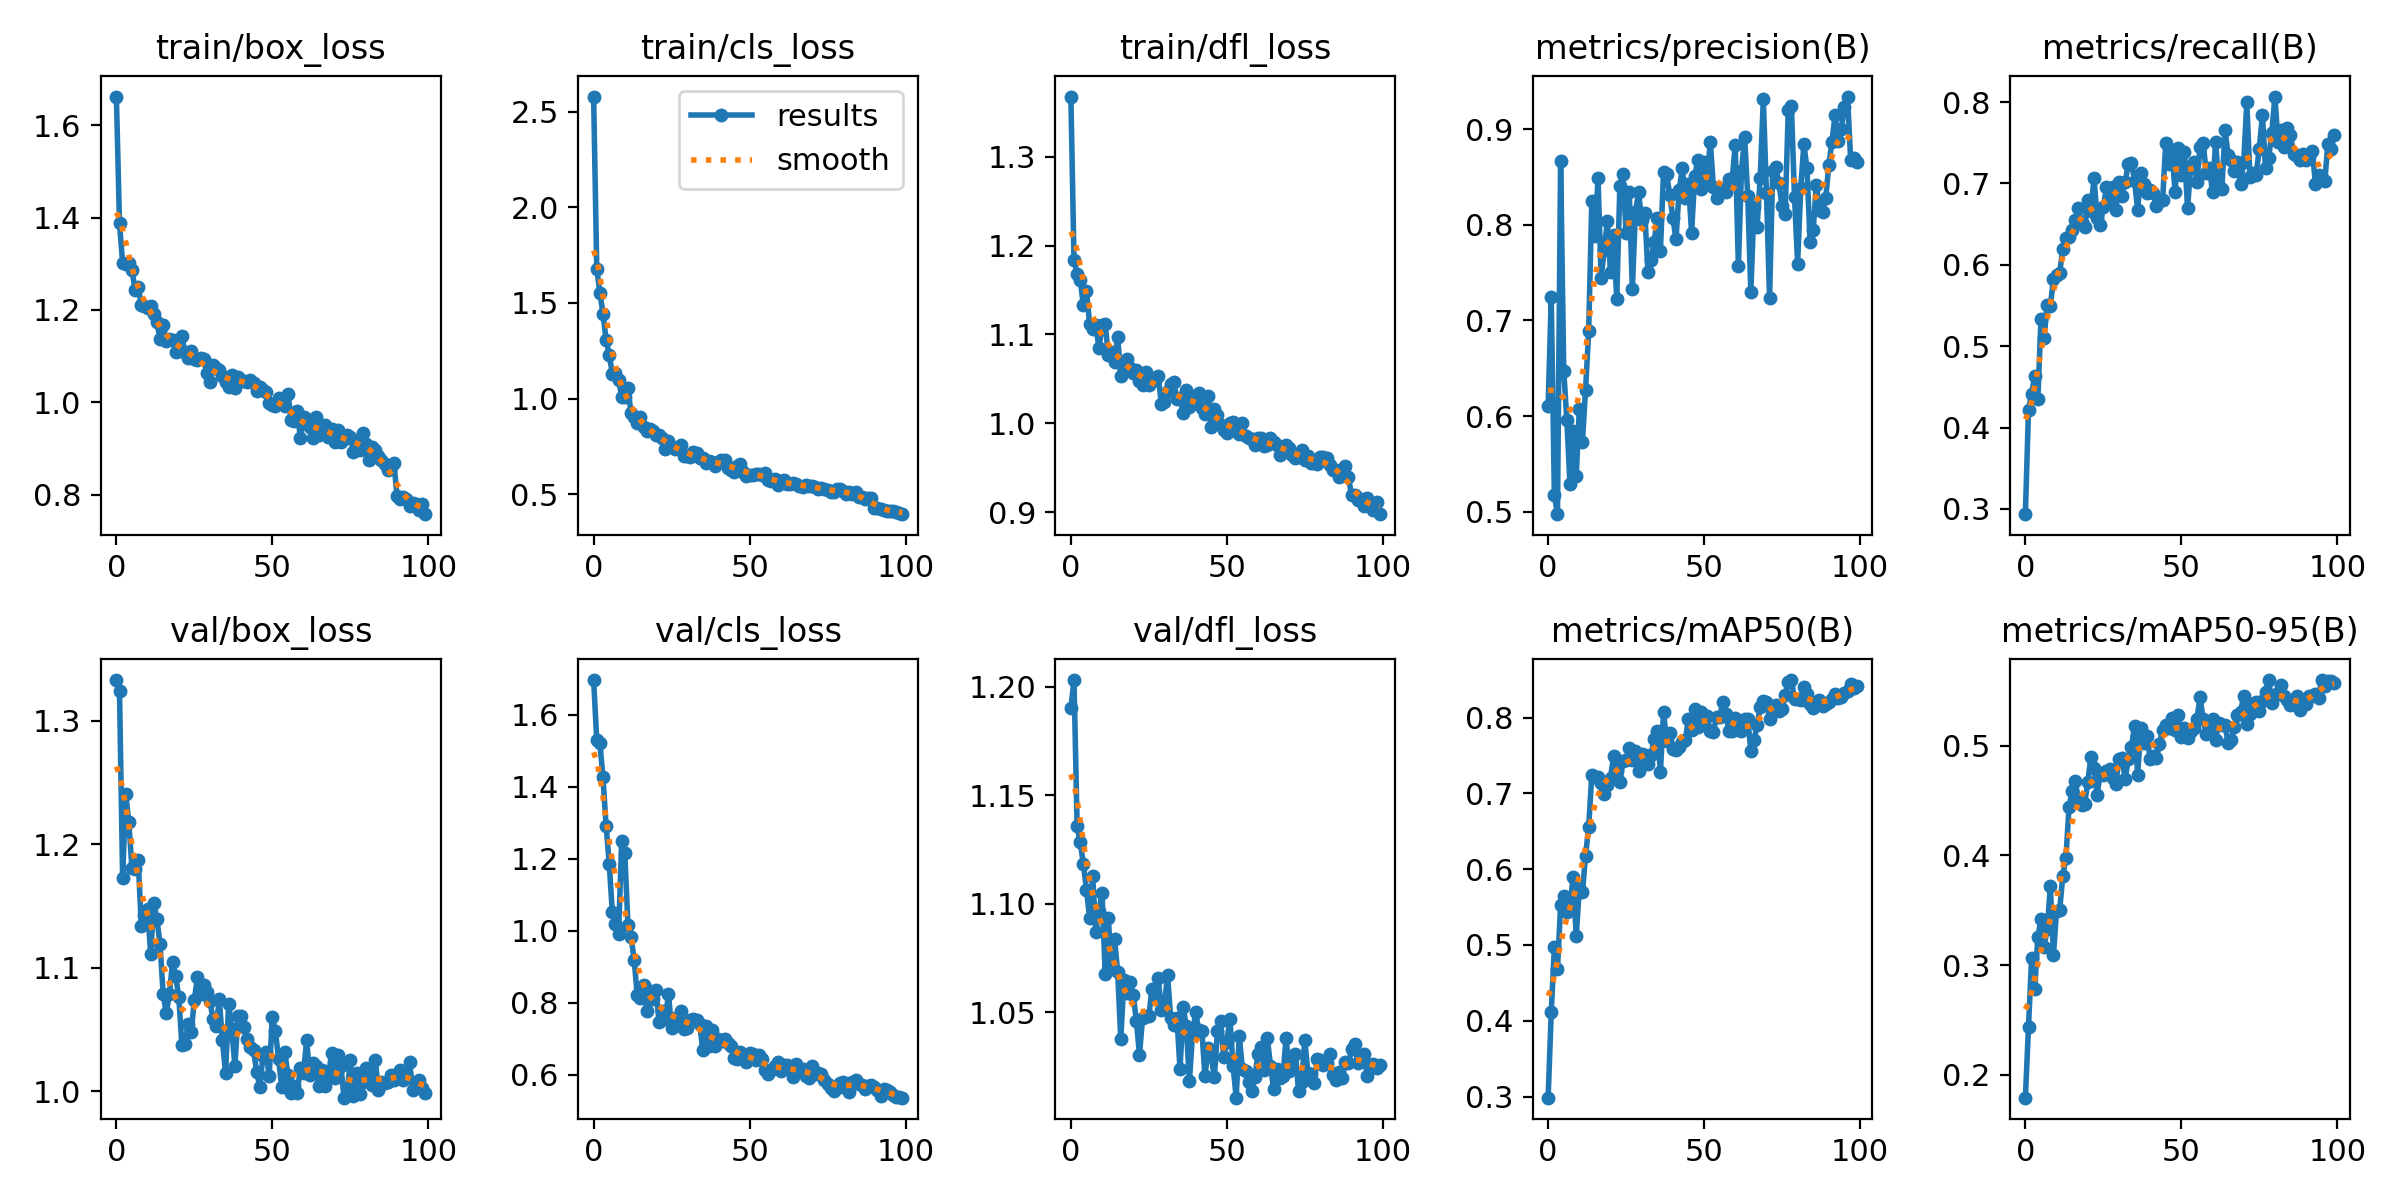

Data behind this chart, as committed beside it:
epoch, train/box_loss, train/cls_loss, train/dfl_loss, metrics/precision(B), metrics/recall(B), metrics/mAP50(B), metrics/mAP50-95(B), val/box_loss, val/cls_loss, val/dfl_loss, lr/pg0, lr/pg1, lr/pg2
0, 1.662, 2.579, 1.368, 0.6101, 0.2936, 0.2985, 0.1792, 1.333, 1.696, 1.19, 0.0004745, 0.0004745, 0.0004745
1, 1.388, 1.678, 1.184, 0.724, 0.4221, 0.4113, 0.2438, 1.324, 1.529, 1.203, 0.0009414, 0.0009414, 0.0009414
2, 1.302, 1.554, 1.168, 0.5173, 0.4415, 0.4975, 0.3066, 1.173, 1.52, 1.136, 0.001399, 0.001399, 0.001399
3, 1.299, 1.444, 1.161, 0.4974, 0.4635, 0.4688, 0.2785, 1.241, 1.426, 1.128, 0.001387, 0.001387, 0.001387
4, 1.303, 1.306, 1.133, 0.8665, 0.4352, 0.5522, 0.3256, 1.218, 1.291, 1.118, 0.001387, 0.001387, 0.001387
5, 1.287, 1.229, 1.149, 0.6475, 0.5335, 0.5643, 0.3422, 1.181, 1.186, 1.107, 0.001372, 0.001372, 0.001372
6, 1.243, 1.129, 1.112, 0.5963, 0.5105, 0.5432, 0.3169, 1.18, 1.05, 1.094, 0.001358, 0.001358, 0.001358
7, 1.249, 1.131, 1.107, 0.5289, 0.5511, 0.5496, 0.3327, 1.188, 1.018, 1.113, 0.001344, 0.001344, 0.001344
8, 1.212, 1.097, 1.11, 0.584, 0.5496, 0.5899, 0.3717, 1.133, 0.992, 1.087, 0.00133, 0.00133, 0.00133
9, 1.209, 1.011, 1.084, 0.5368, 0.5821, 0.5113, 0.3096, 1.143, 1.25, 1.097, 0.001316, 0.001316, 0.001316
10, 1.204, 1.01, 1.11, 0.6072, 0.5874, 0.5751, 0.3493, 1.147, 1.215, 1.105, 0.001302, 0.001302, 0.001302
11, 1.208, 1.053, 1.111, 0.5732, 0.5904, 0.5698, 0.3503, 1.111, 1.015, 1.068, 0.001288, 0.001288, 0.001288
12, 1.192, 0.9224, 1.077, 0.6275, 0.6196, 0.6177, 0.3816, 1.152, 0.9822, 1.094, 0.001273, 0.001273, 0.001273
13, 1.173, 0.9029, 1.08, 0.6884, 0.6326, 0.6558, 0.3978, 1.139, 0.9185, 1.07, 0.001259, 0.001259, 0.001259
14, 1.137, 0.8711, 1.069, 0.8248, 0.6341, 0.7242, 0.4442, 1.119, 0.82, 1.084, 0.001245, 0.001245, 0.001245
15, 1.167, 0.9026, 1.097, 0.788, 0.6433, 0.721, 0.4586, 1.079, 0.8142, 1.069, 0.001231, 0.001231, 0.001231
16, 1.132, 0.8493, 1.053, 0.8485, 0.6552, 0.7216, 0.4678, 1.064, 0.8493, 1.038, 0.001217, 0.001217, 0.001217
17, 1.138, 0.8296, 1.06, 0.7447, 0.6693, 0.7139, 0.4496, 1.078, 0.7779, 1.065, 0.001203, 0.001203, 0.001203
18, 1.136, 0.8405, 1.072, 0.7738, 0.6526, 0.6991, 0.4464, 1.105, 0.8321, 1.059, 0.001189, 0.001189, 0.001189
19, 1.11, 0.8308, 1.063, 0.8038, 0.6464, 0.7116, 0.4469, 1.093, 0.8095, 1.064, 0.001174, 0.001174, 0.001174
20, 1.111, 0.8074, 1.056, 0.7506, 0.6792, 0.7206, 0.4666, 1.077, 0.8348, 1.058, 0.00116, 0.00116, 0.00116
21, 1.144, 0.8099, 1.06, 0.789, 0.6663, 0.7488, 0.4897, 1.038, 0.7458, 1.046, 0.001146, 0.001146, 0.001146
22, 1.108, 0.795, 1.048, 0.7224, 0.7064, 0.7297, 0.4798, 1.038, 0.7779, 1.03, 0.001132, 0.001132, 0.001132
23, 1.096, 0.7374, 1.043, 0.8404, 0.6579, 0.7151, 0.4552, 1.054, 0.756, 1.048, 0.001118, 0.001118, 0.001118
24, 1.112, 0.777, 1.058, 0.8528, 0.6494, 0.7429, 0.4751, 1.048, 0.8239, 1.048, 0.001104, 0.001104, 0.001104
25, 1.093, 0.7463, 1.043, 0.7915, 0.6706, 0.744, 0.4737, 1.074, 0.7286, 1.048, 0.001089, 0.001089, 0.001089
26, 1.091, 0.7382, 1.05, 0.8347, 0.6959, 0.76, 0.4774, 1.093, 0.7568, 1.061, 0.001075, 0.001075, 0.001075
27, 1.096, 0.7461, 1.049, 0.733, 0.6783, 0.7434, 0.4784, 1.079, 0.7482, 1.056, 0.001061, 0.001061, 0.001061
28, 1.093, 0.7553, 1.054, 0.8134, 0.6956, 0.7557, 0.4709, 1.086, 0.778, 1.066, 0.001047, 0.001047, 0.001047
29, 1.063, 0.7002, 1.022, 0.834, 0.6671, 0.7291, 0.465, 1.081, 0.7257, 1.051, 0.001033, 0.001033, 0.001033
30, 1.044, 0.6986, 1.024, 0.8046, 0.7013, 0.7515, 0.4875, 1.073, 0.729, 1.053, 0.001019, 0.001019, 0.001019
31, 1.08, 0.6934, 1.037, 0.8127, 0.6849, 0.7508, 0.4888, 1.059, 0.7508, 1.067, 0.001005, 0.001005, 0.001005
32, 1.073, 0.7193, 1.044, 0.7501, 0.7018, 0.7385, 0.4699, 1.053, 0.7556, 1.047, 0.0009904, 0.0009904, 0.0009904
33, 1.07, 0.7129, 1.046, 0.7629, 0.7241, 0.7509, 0.4875, 1.074, 0.7521, 1.044, 0.0009763, 0.0009763, 0.0009763
34, 1.057, 0.6883, 1.028, 0.7822, 0.7252, 0.7714, 0.4984, 1.041, 0.7403, 1.048, 0.0009622, 0.0009622, 0.0009622
35, 1.044, 0.6896, 1.028, 0.8072, 0.7036, 0.7819, 0.5184, 1.015, 0.6685, 1.024, 0.000948, 0.000948, 0.000948
36, 1.033, 0.6623, 1.012, 0.772, 0.6674, 0.7281, 0.4734, 1.07, 0.7351, 1.053, 0.0009338, 0.0009338, 0.0009338
37, 1.058, 0.6726, 1.038, 0.8556, 0.7134, 0.8073, 0.5163, 1.05, 0.679, 1.044, 0.0009197, 0.0009197, 0.0009197
38, 1.031, 0.6672, 1.019, 0.8527, 0.6998, 0.7692, 0.5025, 1.02, 0.7248, 1.018, 0.0009056, 0.0009056, 0.0009056
39, 1.055, 0.6477, 1.031, 0.8313, 0.6876, 0.7793, 0.5087, 1.061, 0.6801, 1.04, 0.0008914, 0.0008914, 0.0008914
40, 1.049, 0.6709, 1.022, 0.8069, 0.6923, 0.7583, 0.4877, 1.061, 0.7004, 1.05, 0.0008773, 0.0008773, 0.0008773
41, 1.047, 0.6777, 1.035, 0.7849, 0.6881, 0.7567, 0.4909, 1.052, 0.6936, 1.042, 0.0008631, 0.0008631, 0.0008631
42, 1.045, 0.6764, 1.018, 0.8358, 0.6728, 0.7609, 0.4885, 1.042, 0.6986, 1.042, 0.000849, 0.000849, 0.000849
43, 1.049, 0.6375, 1.01, 0.8591, 0.6784, 0.7678, 0.5015, 1.036, 0.6887, 1.021, 0.0008348, 0.0008348, 0.0008348
44, 1.042, 0.6282, 1.03, 0.8281, 0.6793, 0.7708, 0.5141, 1.033, 0.6805, 1.034, 0.0008207, 0.0008207, 0.0008207
45, 1.024, 0.6181, 0.9965, 0.8426, 0.7499, 0.7987, 0.5191, 1.015, 0.6456, 1.03, 0.0008065, 0.0008065, 0.0008065
46, 1.032, 0.6484, 1.016, 0.7917, 0.7235, 0.7835, 0.5166, 1.004, 0.6444, 1.02, 0.0007924, 0.0007924, 0.0007924
47, 1.026, 0.6561, 1.01, 0.8508, 0.7403, 0.8114, 0.5249, 1.029, 0.6634, 1.042, 0.0007782, 0.0007782, 0.0007782
48, 1.022, 0.6178, 0.9984, 0.8675, 0.6893, 0.7877, 0.5141, 1.032, 0.6486, 1.046, 0.0007641, 0.0007641, 0.0007641
49, 0.9976, 0.5969, 0.9927, 0.8377, 0.7438, 0.807, 0.5281, 1.012, 0.6341, 1.03, 0.0007499, 0.0007499, 0.0007499
50, 0.9932, 0.5994, 0.9897, 0.8661, 0.7106, 0.7977, 0.5082, 1.06, 0.6603, 1.036, 0.0007358, 0.0007358, 0.0007358
51, 0.9919, 0.6023, 1, 0.848, 0.7388, 0.8022, 0.5159, 1.048, 0.6562, 1.047, 0.0007216, 0.0007216, 0.0007216
52, 1.01, 0.6045, 1.001, 0.8869, 0.6694, 0.7818, 0.5074, 1.026, 0.642, 1.026, 0.0007075, 0.0007075, 0.0007075
53, 1.001, 0.603, 0.9935, 0.8391, 0.7212, 0.7812, 0.5134, 1.004, 0.6537, 1.011, 0.0006934, 0.0006934, 0.0006934
54, 0.9919, 0.6021, 0.9885, 0.8283, 0.726, 0.8013, 0.5166, 1.032, 0.6446, 1.039, 0.0006792, 0.0006792, 0.0006792
55, 1.019, 0.6096, 1.001, 0.8353, 0.702, 0.8002, 0.524, 1.013, 0.6143, 1.024, 0.0006651, 0.0006651, 0.0006651
56, 0.9612, 0.5731, 0.9855, 0.8369, 0.7451, 0.8205, 0.5445, 0.9986, 0.6009, 1.023, 0.0006509, 0.0006509, 0.0006509
57, 0.9599, 0.5683, 0.9834, 0.8345, 0.7494, 0.8045, 0.5242, 1.004, 0.613, 1.018, 0.0006368, 0.0006368, 0.0006368
58, 0.9806, 0.5784, 0.9822, 0.8476, 0.713, 0.7818, 0.5106, 0.9987, 0.6227, 1.014, 0.0006226, 0.0006226, 0.0006226
59, 0.922, 0.5492, 0.9756, 0.8471, 0.7195, 0.7821, 0.5123, 1.019, 0.6347, 1.02, 0.0006085, 0.0006085, 0.0006085
... 40 more rows
